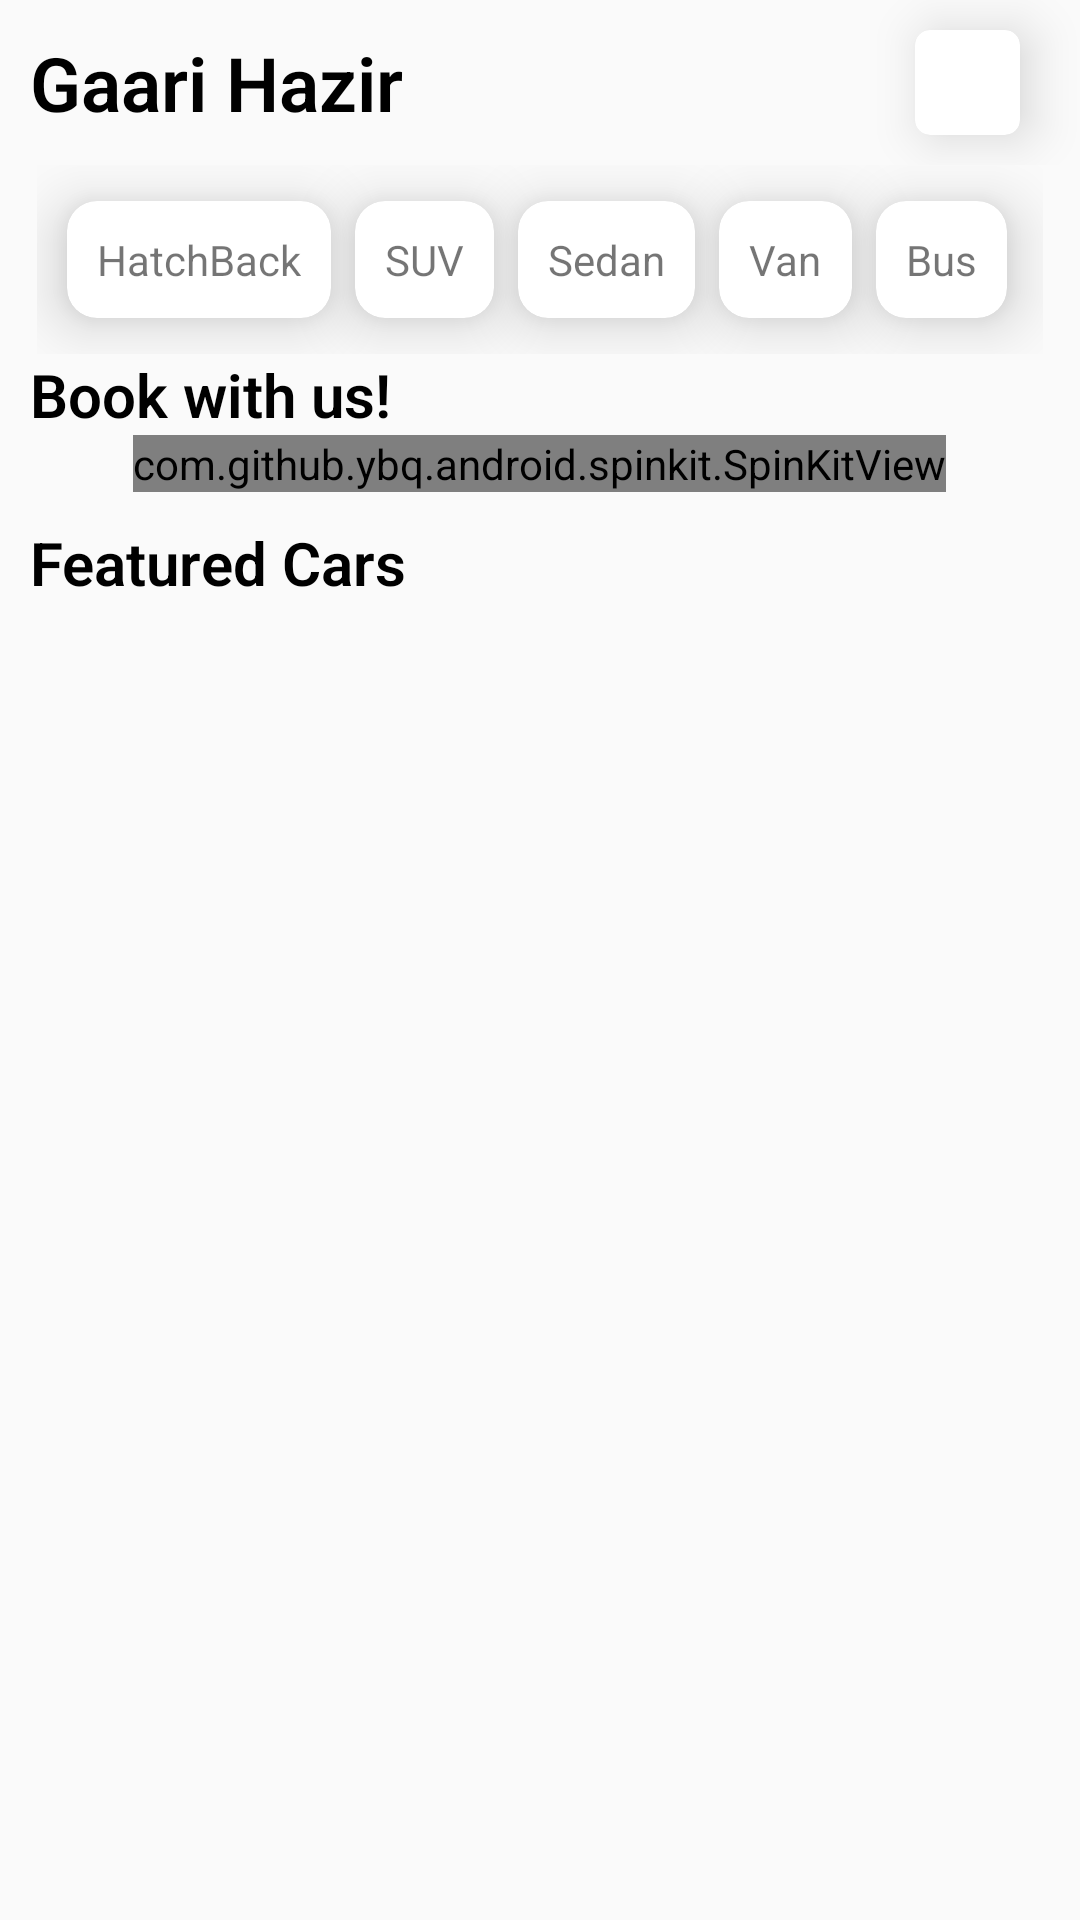

Here is an Android app screen rendered from its layout file. Give the layout XML and the strings, colors and styles it references.
<!-- AndroidManifest.xml: application theme Theme.Hazir -->
<!-- res/layout/fragment_home.xml -->
<?xml version="1.0" encoding="utf-8"?>
<ScrollView xmlns:android="http://schemas.android.com/apk/res/android"
    xmlns:app="http://schemas.android.com/apk/res-auto"
    xmlns:tools="http://schemas.android.com/tools"
    android:layout_width="match_parent"
    android:layout_height="match_parent"
    android:orientation="vertical"
    android:layout_marginBottom="30dp"
    tools:context=".ui.home.HomeFragment">



    <LinearLayout
        android:layout_width="match_parent"
        android:layout_height="wrap_content"
        android:orientation="vertical">



        <Button
            android:id="@+id/btnTest"
            android:layout_width="wrap_content"
            android:layout_height="wrap_content"
            android:visibility="gone"
            android:text="test"></Button>
        <RelativeLayout
            android:layout_width="match_parent"
            android:layout_height="wrap_content"
            android:orientation="horizontal">

            <TextView
                android:id="@+id/h1"
                android:layout_width="wrap_content"
                android:layout_height="wrap_content"
                android:textStyle="bold"
                android:layout_centerVertical="true"
                android:fontFamily="sans-serif-light"
                android:textColor="@color/black"
                android:text="Gaari Hazir"
                android:layout_marginTop="10dp"
                android:layout_marginLeft="10dp"
                android:textSize="25dp"/>



            <androidx.cardview.widget.CardView
                android:id="@+id/cd2"
                android:layout_width="wrap_content"
                android:layout_height="wrap_content"
                android:layout_alignParentRight="true"
                android:layout_centerVertical="true"
                app:cardElevation="10dp"
                android:layout_marginRight="20dp"
                android:layout_marginVertical="10dp"
                app:cardCornerRadius="5dp">
                <LinearLayout
                    android:id="@+id/laySearch"
                    android:layout_width="wrap_content"
                    android:layout_height="wrap_content"
                    android:orientation="horizontal"
                    >

                    <ImageView
                        android:layout_margin="10dp"
                        android:layout_width="15dp"
                        android:layout_height="15dp"
                        android:src="@drawable/search">
                    </ImageView>

                </LinearLayout>


            </androidx.cardview.widget.CardView>




        </RelativeLayout>

        <LinearLayout
            android:id="@+id/layCtg"
            android:layout_below="@+id/h1"
            android:layout_width="wrap_content"
            android:layout_gravity="center_horizontal"
            android:layout_height="wrap_content"
            android:gravity="center_horizontal"
            android:orientation="horizontal">


            <androidx.cardview.widget.CardView
                android:id="@+id/cdHatchBack"
                android:layout_width="wrap_content"
                android:layout_height="wrap_content"
                android:layout_marginVertical="12dp"
                android:layout_marginRight="4dp"
                android:layout_marginLeft="10dp"
                app:cardCornerRadius="10dp"
                app:cardElevation="12dp">
                <TextView
                    android:layout_width="wrap_content"
                    android:layout_height="wrap_content"
                    android:layout_margin="10dp"
                    android:text="HatchBack"/>
            </androidx.cardview.widget.CardView>
            <androidx.cardview.widget.CardView
                android:id="@+id/cdSUV"

                android:layout_width="wrap_content"
                android:layout_height="wrap_content"
                android:layout_marginVertical="12dp"
                android:layout_marginHorizontal="4dp"
                app:cardCornerRadius="10dp"
                app:cardElevation="12dp">
                <TextView
                    android:layout_width="wrap_content"
                    android:layout_height="wrap_content"
                    android:layout_margin="10dp"
                    android:text="SUV"/>
            </androidx.cardview.widget.CardView>
            <androidx.cardview.widget.CardView
                android:id="@+id/cdSedan"
                android:layout_width="wrap_content"
                android:layout_height="wrap_content"
                android:layout_marginVertical="12dp"
                android:layout_marginHorizontal="4dp"
                app:cardCornerRadius="10dp"
                app:cardElevation="12dp">
                <TextView
                    android:layout_width="wrap_content"
                    android:layout_height="wrap_content"
                    android:layout_margin="10dp"
                    android:text="Sedan"/>
            </androidx.cardview.widget.CardView>

            <androidx.cardview.widget.CardView
                android:id="@+id/cdVan"

                android:layout_width="wrap_content"
                android:layout_height="wrap_content"
                android:layout_marginVertical="12dp"
                android:layout_marginHorizontal="4dp"
                app:cardCornerRadius="10dp"
                app:cardElevation="12dp">
                <TextView
                    android:layout_width="wrap_content"
                    android:layout_height="wrap_content"
                    android:layout_margin="10dp"
                    android:text="Van"/>
            </androidx.cardview.widget.CardView>


            <androidx.cardview.widget.CardView
                android:id="@+id/cdBus"
                android:layout_width="wrap_content"
                android:layout_height="wrap_content"
                android:layout_marginVertical="12dp"

                android:layout_marginRight="12dp"
                android:layout_marginLeft="4dp"
                app:cardCornerRadius="10dp"
                app:cardElevation="12dp">
                <TextView
                    android:layout_width="wrap_content"
                    android:layout_height="wrap_content"
                    android:layout_margin="10dp"
                    android:text="Bus"/>
            </androidx.cardview.widget.CardView>



        </LinearLayout>

        <TextView
            android:id="@+id/h2"
            android:layout_below="@+id/layCtg"
            android:layout_width="wrap_content"
            android:layout_height="wrap_content"
            android:textStyle="bold"
            android:fontFamily="sans-serif-light"
            android:textColor="@color/black"
            android:layout_marginLeft="10dp"
            android:text="Book with us!"
            android:textSize="20dp"/>

        <com.github.ybq.android.spinkit.SpinKitView
            android:id="@+id/spin_kit"
            style="@style/SpinKitView.Large.Circle"
            android:layout_width="wrap_content"
            android:layout_height="wrap_content"
            android:layout_gravity="center"
            app:SpinKit_Color="#CA7246" />

        <androidx.recyclerview.widget.RecyclerView
            android:id="@+id/rvAd"
            android:layout_below="@+id/h2"
            android:layout_width="match_parent"
            android:layout_height="wrap_content">
        </androidx.recyclerview.widget.RecyclerView>
        <TextView
            android:id="@+id/h3"
            android:layout_below="@id/rvAd"
            android:layout_width="wrap_content"
            android:layout_height="wrap_content"
            android:textStyle="bold"
            android:fontFamily="sans-serif-light"
            android:textColor="@color/black"
            android:layout_marginTop="10dp"

            android:layout_marginLeft="10dp"
            android:text="Featured Cars"
            android:textSize="20dp"/>

        <androidx.recyclerview.widget.RecyclerView
            android:id="@+id/rvFCar"
            android:layout_below="@+id/h3"
            android:layout_width="match_parent"
            android:layout_height="match_parent"
            android:layout_marginBottom="20dp">
        </androidx.recyclerview.widget.RecyclerView>

    </LinearLayout>



</ScrollView>
<!-- resources referenced by this layout -->
<resources>
  <color name="black">#FF000000</color>
  <style name="Theme.Hazir" parent="Theme.AppCompat.Light.DarkActionBar">
          
          <item name="colorPrimary">@color/primary_color</item>
          <item name="colorPrimaryVariant">@color/secondry_color</item>
          <item name="colorOnPrimary">@color/white</item>
          
          <item name="colorSecondary">@color/secondry_color</item>
          <item name="colorSecondaryVariant">@color/teal_700</item>
          <item name="colorOnSecondary">#605D5D</item>
          
          <item name="android:statusBarColor">@color/primary_varient_color</item>
          
      </style>
  <color name="primary_color">#CA7246</color>
  <color name="secondry_color">#51A8B1</color>
  <color name="white">#FFFFFFFF</color>
  <color name="teal_700">#FF018786</color>
  <color name="primary_varient_color">#97502C</color>
</resources>
